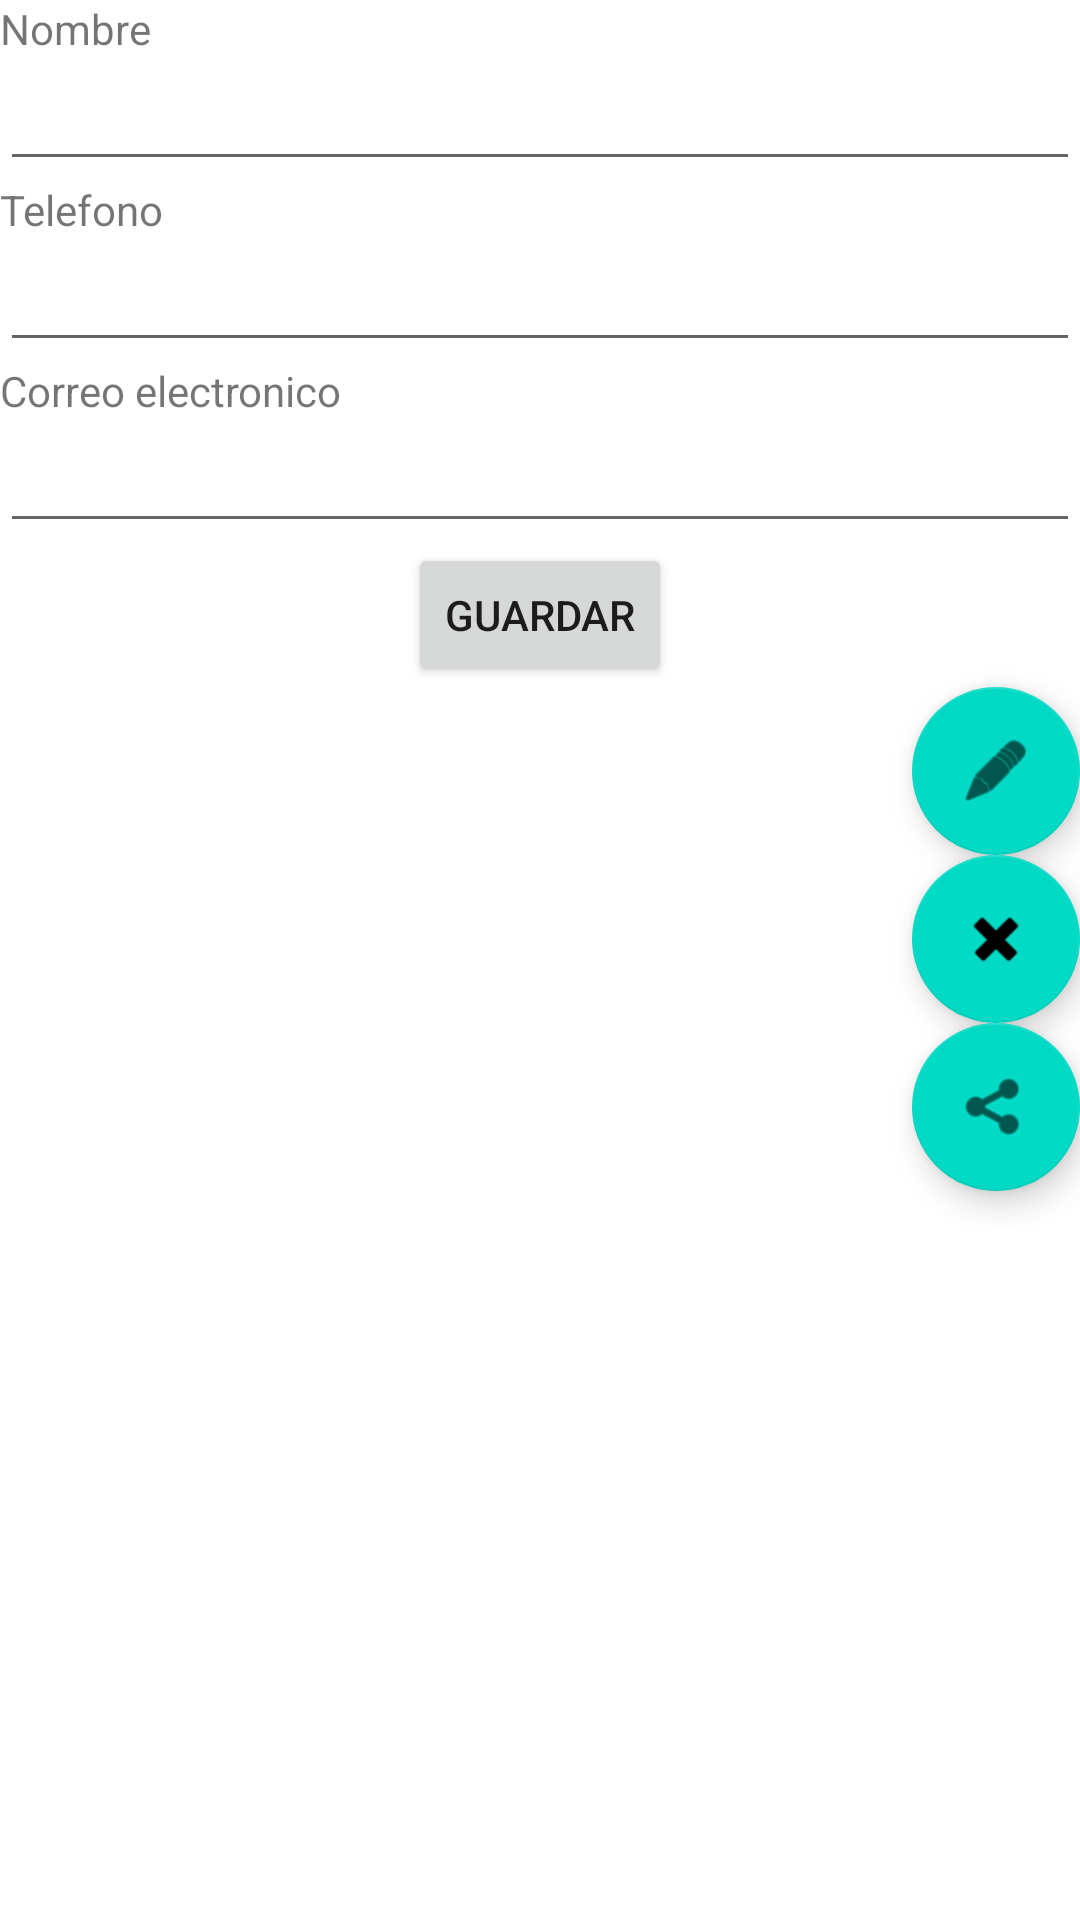

The Android layout XML behind this screen, and the referenced resources:
<!-- AndroidManifest.xml: application theme Theme.RecyclerSQLite -->
<!-- res/layout/activity_ver.xml -->
<?xml version="1.0" encoding="utf-8"?>
<LinearLayout xmlns:android="http://schemas.android.com/apk/res/android"
    xmlns:tools="http://schemas.android.com/tools"
    android:layout_width="match_parent"
    android:layout_height="match_parent"
    android:orientation="vertical"
    tools:context="com.example.VerActivity">

    <LinearLayout
        android:layout_width="match_parent"
        android:layout_height="0dp"
        android:layout_weight=".9"
        android:orientation="vertical">

        <TextView
            android:id="@+id/viewNombre"
            android:layout_width="match_parent"
            android:layout_height="wrap_content"
            android:text="Nombre" />

        <EditText
            android:id="@+id/txtNombre"
            android:layout_width="match_parent"
            android:layout_height="wrap_content"
            android:ems="10"
            android:inputType="textPersonName"
            android:labelFor="@+id/viewNombre"
            android:textSize="18sp" />

        <TextView
            android:id="@+id/viewTelefono"
            android:layout_width="match_parent"
            android:layout_height="wrap_content"
            android:text="Telefono" />

        <EditText
            android:id="@+id/txtTelefono"
            android:layout_width="match_parent"
            android:layout_height="wrap_content"
            android:ems="10"
            android:inputType="phone"
            android:labelFor="@+id/viewTelefono"
            android:textSize="18sp" />

        <TextView
            android:id="@+id/viewCorreo"
            android:layout_width="match_parent"
            android:layout_height="wrap_content"
            android:text="Correo electronico" />

        <EditText
            android:id="@+id/txtCorreoElectronico"
            android:layout_width="match_parent"
            android:layout_height="wrap_content"
            android:ems="10"
            android:inputType="textEmailAddress"
            android:labelFor="@+id/viewCorreo"
            android:textSize="18sp" />

        <Button
            android:id="@+id/btnGuarda"
            android:layout_width="wrap_content"
            android:layout_height="wrap_content"
            android:layout_gravity="center"
            android:text="Guardar" />

        <com.google.android.material.floatingactionbutton.FloatingActionButton
            android:id="@+id/fabEditar"
            android:layout_width="match_parent"
            android:layout_height="wrap_content"
            android:layout_gravity="bottom|end"
            android:clickable="true"
            android:src="@android:drawable/ic_menu_edit" />

        <com.google.android.material.floatingactionbutton.FloatingActionButton
            android:id="@+id/fabEliminar"
            android:layout_width="match_parent"
            android:layout_height="wrap_content"
            android:layout_gravity="bottom|end"
            android:clickable="true"
            android:src="@android:drawable/ic_delete" />

        <com.google.android.material.floatingactionbutton.FloatingActionButton
            android:id="@+id/fabCompartir"
            android:layout_width="match_parent"
            android:layout_height="wrap_content"
            android:layout_gravity="bottom|end"
            android:clickable="true"
            android:src="@android:drawable/ic_menu_share" />

    </LinearLayout>


</LinearLayout>
<!-- resources referenced by this layout -->
<resources>
  <style name="Theme.RecyclerSQLite" parent="Theme.MaterialComponents.DayNight.DarkActionBar">
          
          <item name="colorPrimary">@color/purple_500</item>
          <item name="colorPrimaryVariant">@color/purple_700</item>
          <item name="colorOnPrimary">@color/white</item>
          
          <item name="colorSecondary">@color/teal_200</item>
          <item name="colorSecondaryVariant">@color/teal_700</item>
          <item name="colorOnSecondary">@color/black</item>
          
          <item name="android:statusBarColor" tools:targetApi="l">?attr/colorPrimaryVariant</item>
          
      </style>
  <!-- not gathered from this repository: default colours our renderer supplied (Android Studio template values) -->
  <color name="purple_500">#FF6200EE</color>
  <color name="purple_700">#FF3700B3</color>
  <color name="teal_200">#FF03DAC5</color>
  <color name="teal_700">#FF018786</color>
  <color name="black">#FF000000</color>
  <color name="white">#FFFFFFFF</color>
</resources>
